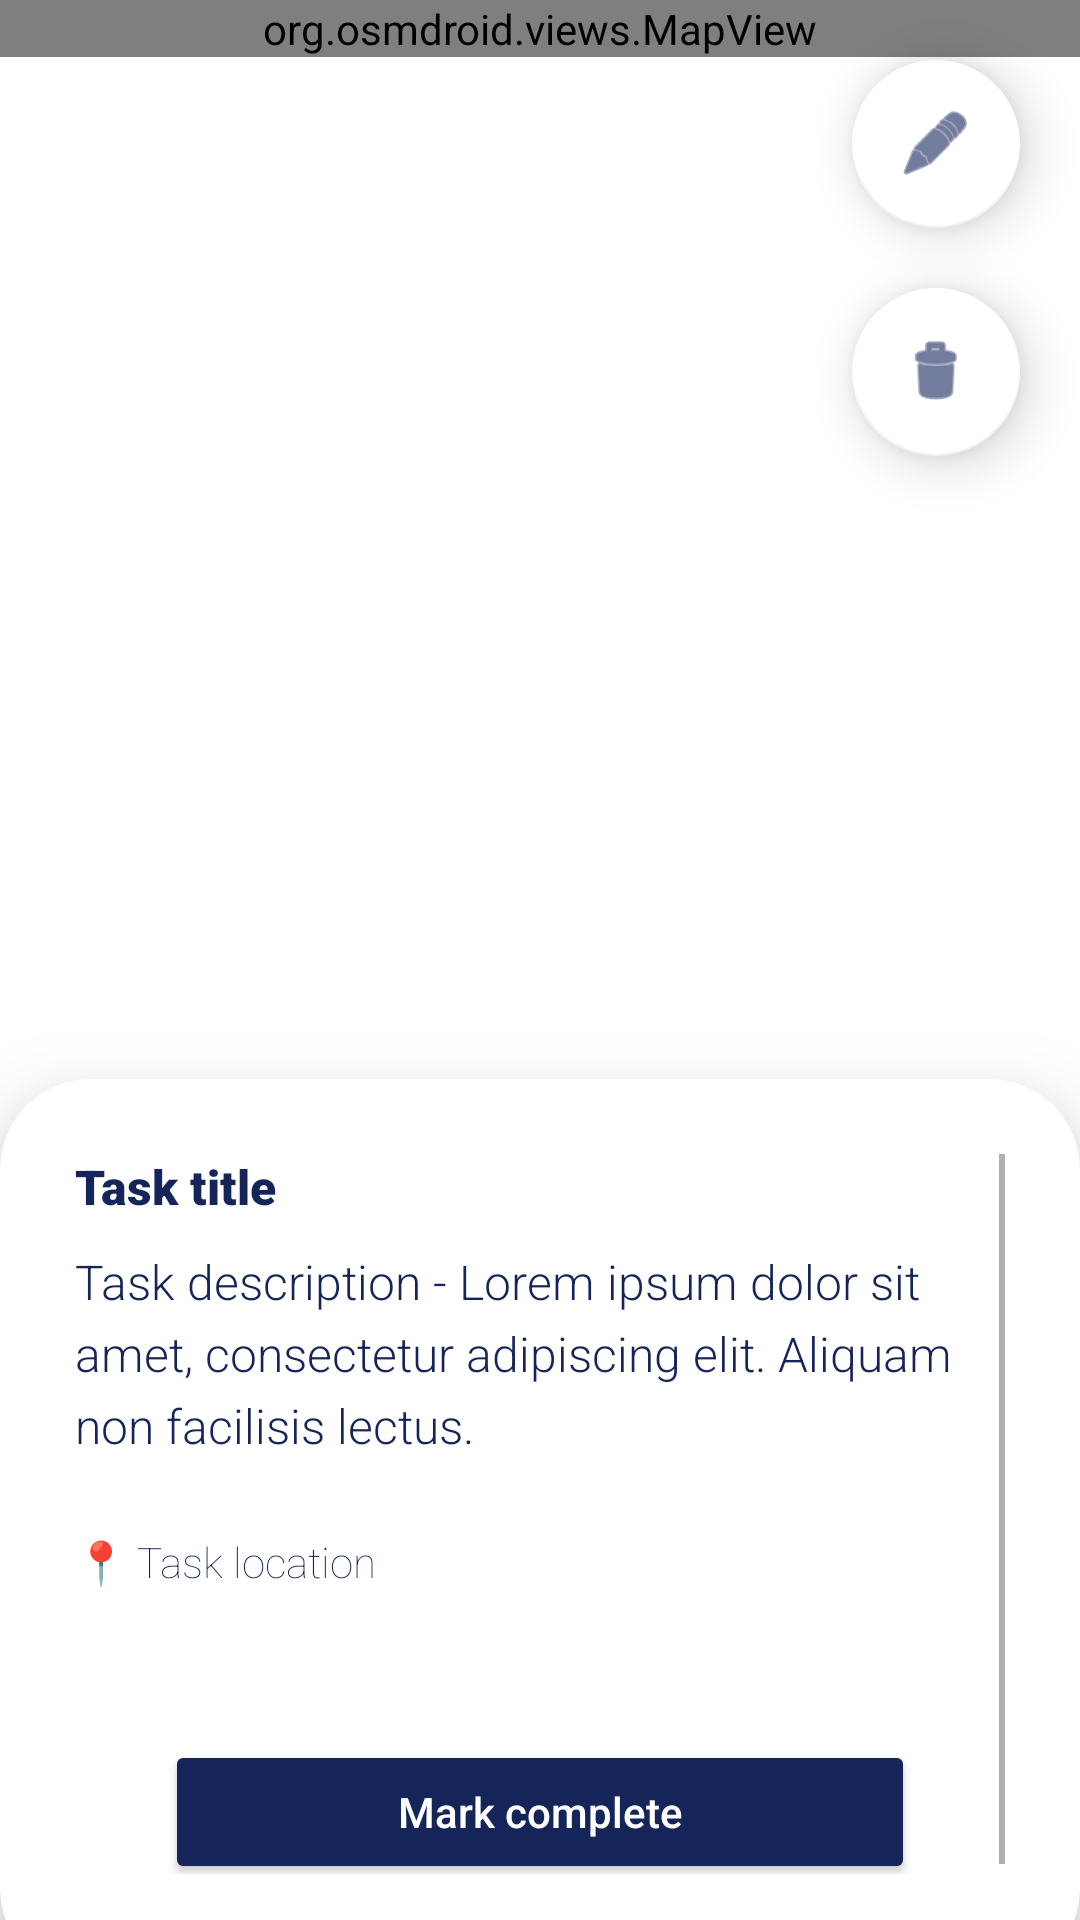

Layout XML and referenced resources for this Android screen:
<!-- AndroidManifest.xml: application theme Theme.NUMADSp23_Team20 -->
<!-- res/layout/activity_task_view.xml -->
<?xml version="1.0" encoding="utf-8"?>
<androidx.constraintlayout.widget.ConstraintLayout xmlns:android="http://schemas.android.com/apk/res/android"
    xmlns:app="http://schemas.android.com/apk/res-auto"
    xmlns:tools="http://schemas.android.com/tools"
    android:layout_width="match_parent"
    android:layout_height="match_parent"
    tools:context=".TaskView">

    <com.google.android.material.floatingactionbutton.FloatingActionButton
        android:id="@+id/TaskEditFloatingButton"
        android:layout_width="wrap_content"
        android:layout_height="wrap_content"
        android:layout_marginTop="20dp"
        android:layout_marginEnd="20dp"
        android:clickable="true"
        android:onClick="onTaskEditFloatingButtonClick"
        app:backgroundTint="@color/white"
        app:elevation="10dp"
        app:layout_constraintEnd_toEndOf="parent"
        app:layout_constraintTop_toTopOf="parent"
        app:maxImageSize="25dp"
        app:srcCompat="@android:drawable/ic_menu_edit"
        app:tint="@color/primary" />

    <com.google.android.material.floatingactionbutton.FloatingActionButton
        android:id="@+id/TaskDeleteFloatingButton"
        android:layout_width="wrap_content"
        android:layout_height="wrap_content"
        android:layout_marginTop="20dp"
        android:clickable="true"
        android:onClick="onTaskDeleteFloatingButtonClick"
        app:backgroundTint="@color/white"
        app:elevation="10dp"
        app:layout_constraintEnd_toEndOf="@+id/TaskEditFloatingButton"
        app:layout_constraintTop_toBottomOf="@+id/TaskEditFloatingButton"
        app:maxImageSize="25dp"
        app:srcCompat="@android:drawable/ic_menu_delete"
        app:tint="@color/primary" />

    <LinearLayout
        android:id="@+id/MapViewContainer"
        android:layout_width="match_parent"
        android:layout_height="match_parent"
        android:layout_marginBottom="200dp"
        android:orientation="vertical"
        android:translationZ="-10dp"
        app:layout_constraintBottom_toBottomOf="parent"
        app:layout_constraintEnd_toEndOf="parent"
        app:layout_constraintStart_toStartOf="parent"
        app:layout_constraintTop_toTopOf="parent">

        <org.osmdroid.views.MapView
            android:id="@+id/MapView"
            android:layout_width="fill_parent"
            android:layout_height="wrap_content">

        </org.osmdroid.views.MapView>

    </LinearLayout>

    <androidx.cardview.widget.CardView
        android:id="@+id/TaskDescriptionCardView"
        android:layout_width="match_parent"
        android:layout_height="300dp"
        android:layout_marginBottom="-20dp"
        app:cardBackgroundColor="#FFFFFF"
        app:cardCornerRadius="30dp"
        app:cardElevation="20dp"
        app:layout_constraintBottom_toBottomOf="parent"
        app:layout_constraintEnd_toEndOf="parent"
        app:layout_constraintStart_toStartOf="parent">

        <ScrollView
            android:layout_width="match_parent"
            android:layout_height="match_parent"
            android:layout_marginLeft="25dp"
            android:layout_marginTop="25dp"
            android:layout_marginRight="25dp"
            android:layout_marginBottom="35dp"
            android:fillViewport="true"
            android:scrollbarSize="2dp">

            <LinearLayout
                android:layout_width="match_parent"
                android:layout_height="match_parent"
                android:orientation="vertical">

                <TextView
                    android:id="@+id/TaskTitleTextView"
                    android:layout_width="wrap_content"
                    android:layout_height="wrap_content"
                    android:fontFamily="sans-serif-black"
                    android:lineSpacingExtra="5dp"
                    android:text="Task title"
                    android:textAllCaps="false"
                    android:textColor="@color/primary_text"
                    android:textSize="16sp" />

                <TextView
                    android:id="@+id/TaskDetailsDescription"
                    android:layout_width="match_parent"
                    android:layout_height="wrap_content"
                    android:layout_marginTop="10dp"
                    android:fontFamily="sans-serif-light"
                    android:lineSpacingExtra="5dp"
                    android:text="Task description - Lorem ipsum dolor sit amet, consectetur adipiscing elit. Aliquam non facilisis lectus."
                    android:textColor="@color/primary_text"
                    android:textSize="16sp" />

                <TextView
                    android:id="@+id/TaskDetailsLocation"
                    android:layout_width="match_parent"
                    android:layout_height="wrap_content"
                    android:layout_marginTop="25dp"
                    android:fontFamily="sans-serif-thin"
                    android:text="📍 Task location"
                    android:textColor="@color/primary_text" />

                <Button
                    android:id="@+id/TaskDetailsCompleteButton"
                    android:layout_width="250dp"
                    android:layout_height="wrap_content"
                    android:layout_gravity="center"
                    android:layout_marginTop="50dp"
                    android:backgroundTint="@color/primary"
                    android:onClick="onTaskMarkCompleteButtonClick"
                    android:paddingTop="10dp"
                    android:paddingBottom="10dp"
                    android:text="Mark complete"
                    android:textAllCaps="false"
                    android:textColor="@color/white"
                    app:cornerRadius="5dp" />

            </LinearLayout>
        </ScrollView>

    </androidx.cardview.widget.CardView>

</androidx.constraintlayout.widget.ConstraintLayout>
<!-- resources referenced by this layout -->
<resources>
  <color name="primary">#15255A</color>
  <color name="primary_text">#15255A</color>
  <color name="white">#FFFFFFFF</color>
  <style name="Theme.NUMADSp23_Team20" parent="Theme.MaterialComponents.Light.NoActionBar">
          
          <item name="colorPrimary">@color/purple_500</item>
          <item name="colorPrimaryVariant">@color/purple_700</item>
          <item name="colorOnPrimary">@color/white</item>
          
          <item name="colorSecondary">@color/teal_200</item>
          <item name="colorSecondaryVariant">@color/teal_700</item>
          <item name="colorOnSecondary">@color/black</item>
          
          <item name="android:statusBarColor">?attr/colorPrimaryVariant</item>
          
      </style>
  <color name="purple_500">#FF6200EE</color>
  <color name="purple_700">#FF3700B3</color>
  <color name="teal_200">#FF03DAC5</color>
  <color name="teal_700">#FF018786</color>
  <color name="black">#FF000000</color>
</resources>
